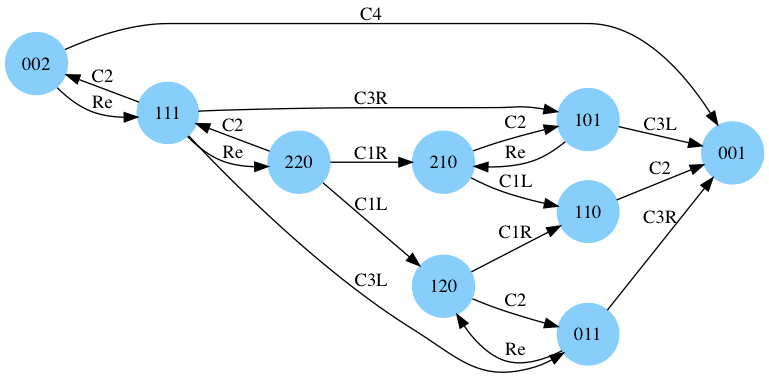

Data behind this chart, as committed beside it:
, 001, 002, 011, 101, 110, 111, 120, 210, 220
001, 0, 0, 0, 0, 0, 0, 0, 0, 0
002, C4, 0, 0, 0, 0, Re, 0, 0, 0
011, C3R, 0, 0, 0, 0, 0, Re, 0, 0
101, C3L, 0, 0, 0, 0, 0, 0, Re, 0
110, C2, 0, 0, 0, 0, 0, 0, 0, 0
111, 0, C2, C3L, C3R, 0, 0, 0, 0, Re
120, 0, 0, C2, 0, C1R, 0, 0, 0, 0
210, 0, 0, 0, C2, C1L, 0, 0, 0, 0
220, 0, 0, 0, 0, 0, C2, C1L, C1R, 0
